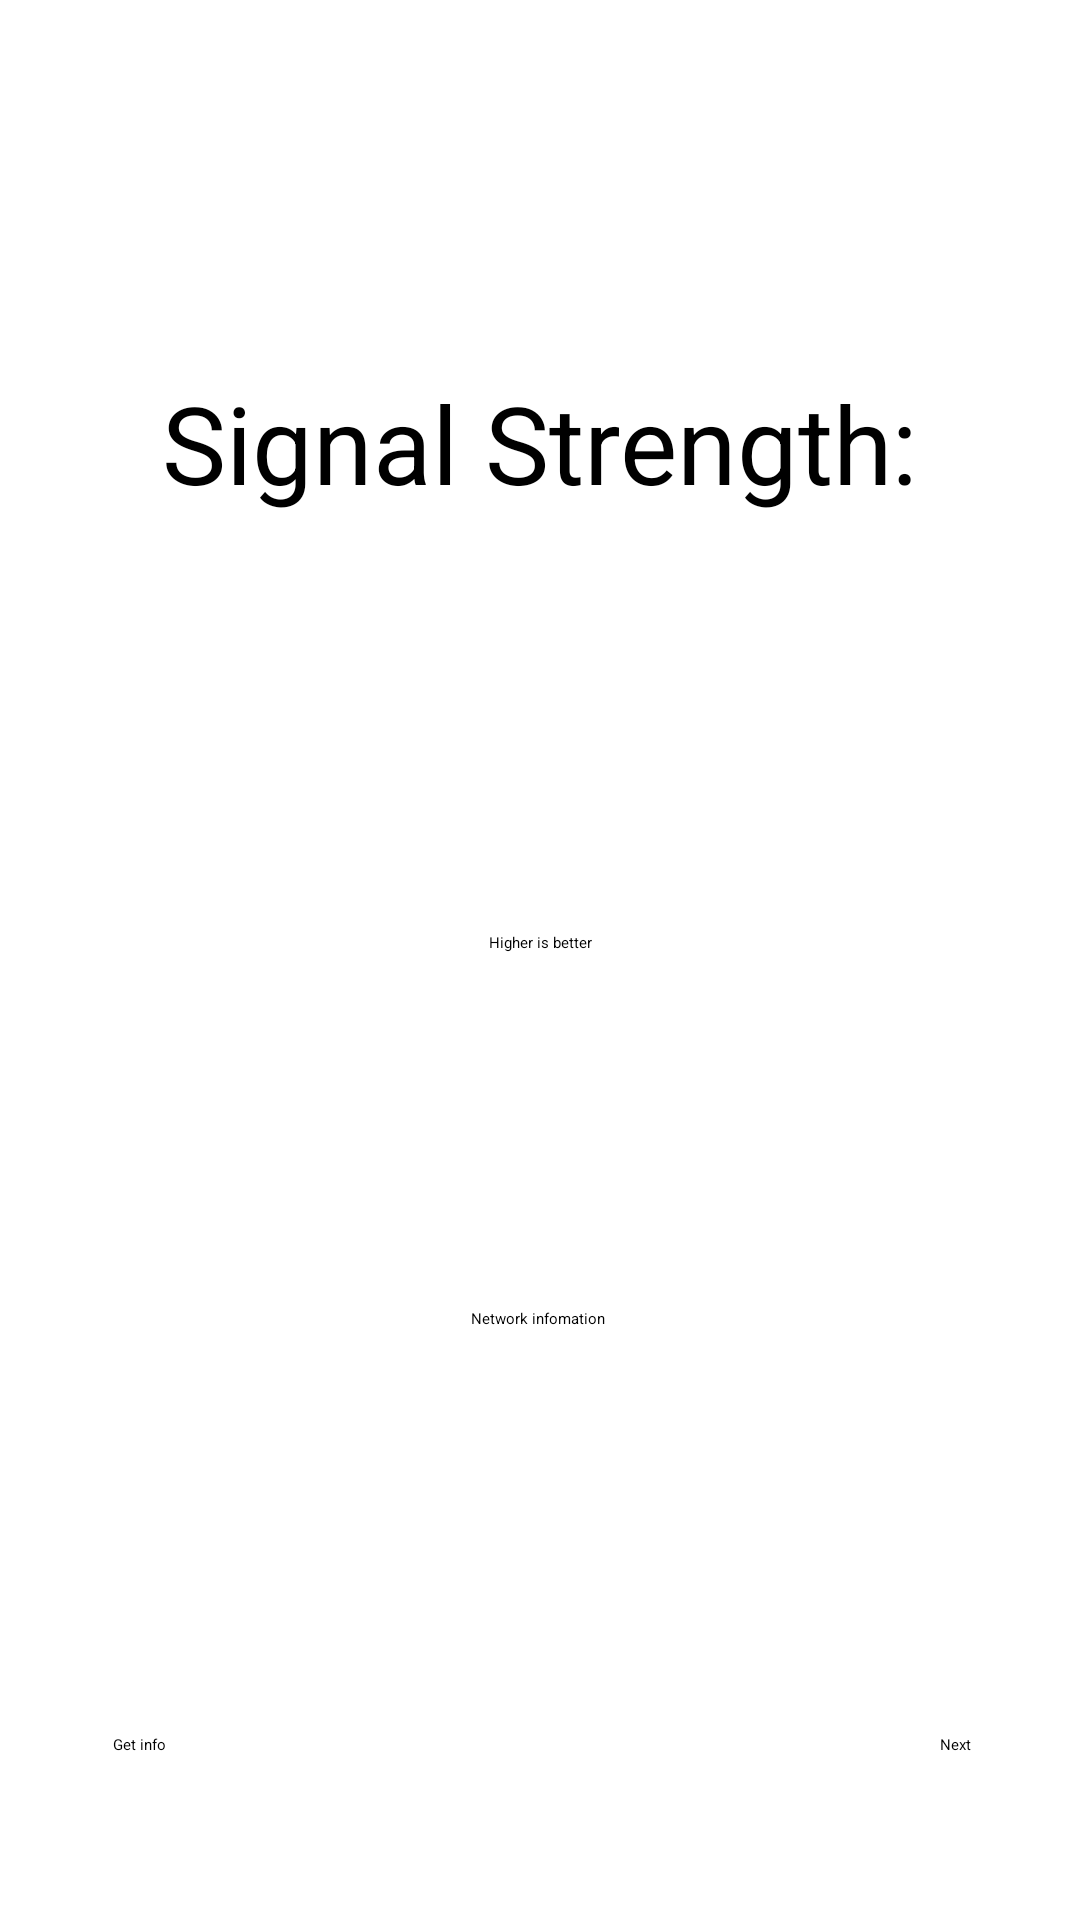

Write the Android layout XML for this screen, with the resource values it uses.
<!-- AndroidManifest.xml: application theme Theme.WifiManager -->
<!-- res/layout/activity_main.xml -->
<?xml version="1.0" encoding="utf-8"?>
<androidx.constraintlayout.widget.ConstraintLayout xmlns:android="http://schemas.android.com/apk/res/android"
    xmlns:app="http://schemas.android.com/apk/res-auto"
    xmlns:tools="http://schemas.android.com/tools"
    android:layout_width="match_parent"
    android:layout_height="match_parent"
    tools:context=".MainActivity">

    <TextView
        android:id="@+id/textView"
        android:layout_width="wrap_content"
        android:layout_height="wrap_content"
        android:text="Network infomation"
        app:layout_constraintBottom_toBottomOf="parent"
        app:layout_constraintHorizontal_bias="0.498"
        app:layout_constraintLeft_toLeftOf="parent"
        app:layout_constraintRight_toRightOf="parent"
        app:layout_constraintTop_toTopOf="parent"
        app:layout_constraintVertical_bias="0.689" />

    <Button
        android:id="@+id/button1"
        android:layout_width="wrap_content"
        android:layout_height="wrap_content"
        android:text="@string/get_info"
        app:layout_constraintBottom_toBottomOf="parent"
        app:layout_constraintEnd_toEndOf="parent"
        app:layout_constraintHorizontal_bias="0.11"
        app:layout_constraintStart_toStartOf="parent"
        app:layout_constraintTop_toTopOf="parent"
        app:layout_constraintVertical_bias="0.913" />

    <TextView
        android:id="@+id/textView2"
        android:layout_width="275dp"
        android:layout_height="55dp"
        android:text="@string/signal_strength"
        android:textAlignment="center"
        android:textSize="36sp"
        app:layout_constraintBottom_toBottomOf="parent"
        app:layout_constraintEnd_toEndOf="parent"
        app:layout_constraintStart_toStartOf="parent"
        app:layout_constraintTop_toTopOf="parent"
        app:layout_constraintVertical_bias="0.211" />

    <TextView
        android:id="@+id/quality"
        android:layout_width="183dp"
        android:layout_height="49dp"
        android:textAlignment="center"
        android:textSize="30sp"
        app:layout_constraintBottom_toBottomOf="parent"
        app:layout_constraintEnd_toEndOf="parent"
        app:layout_constraintStart_toStartOf="parent"
        app:layout_constraintTop_toTopOf="parent"
        app:layout_constraintVertical_bias="0.341" />

    <TextView
        android:id="@+id/strength"
        android:layout_width="92dp"
        android:layout_height="44dp"
        android:textAlignment="center"
        android:textSize="18sp"
        app:layout_constraintBottom_toBottomOf="parent"
        app:layout_constraintEnd_toEndOf="parent"
        app:layout_constraintHorizontal_bias="0.498"
        app:layout_constraintStart_toStartOf="parent"
        app:layout_constraintTop_toTopOf="parent"
        app:layout_constraintVertical_bias="0.446" />

    <Button
        android:id="@+id/buttonNext"
        android:layout_width="wrap_content"
        android:layout_height="wrap_content"
        android:text="@string/next"
        app:layout_constraintBottom_toBottomOf="parent"
        app:layout_constraintEnd_toEndOf="parent"
        app:layout_constraintHorizontal_bias="0.896"
        app:layout_constraintStart_toStartOf="parent"
        app:layout_constraintTop_toTopOf="parent"
        app:layout_constraintVertical_bias="0.913" />

    <TextView
        android:id="@+id/textView3"
        android:layout_width="129dp"
        android:layout_height="19dp"
        android:text="Higher is better"
        android:textAlignment="center"
        app:layout_constraintBottom_toBottomOf="parent"
        app:layout_constraintEnd_toEndOf="parent"
        app:layout_constraintStart_toStartOf="parent"
        app:layout_constraintTop_toTopOf="parent" />

</androidx.constraintlayout.widget.ConstraintLayout>
<!-- resources referenced by this layout -->
<resources>
  <string name="get_info">Get info</string>
  <string name="next">Next</string>
  <string name="signal_strength">Signal Strength:</string>
  <style name="Theme.WifiManager" parent="Theme.MaterialComponents.DayNight.DarkActionBar">
          
          <item name="colorPrimary">@color/purple_200</item>
          <item name="colorPrimaryVariant">@color/purple_700</item>
          <item name="colorOnPrimary">@color/black</item>
          
          <item name="colorSecondary">@color/teal_200</item>
          <item name="colorSecondaryVariant">@color/teal_200</item>
          <item name="colorOnSecondary">@color/black</item>
          
          <item name="android:statusBarColor" tools:targetApi="l">?attr/colorPrimaryVariant</item>
          
      </style>
  <color name="purple_200">#FFBB86FC</color>
  <color name="purple_700">#FF3700B3</color>
  <color name="black">#FF000000</color>
  <color name="teal_200">#FF03DAC5</color>
</resources>
